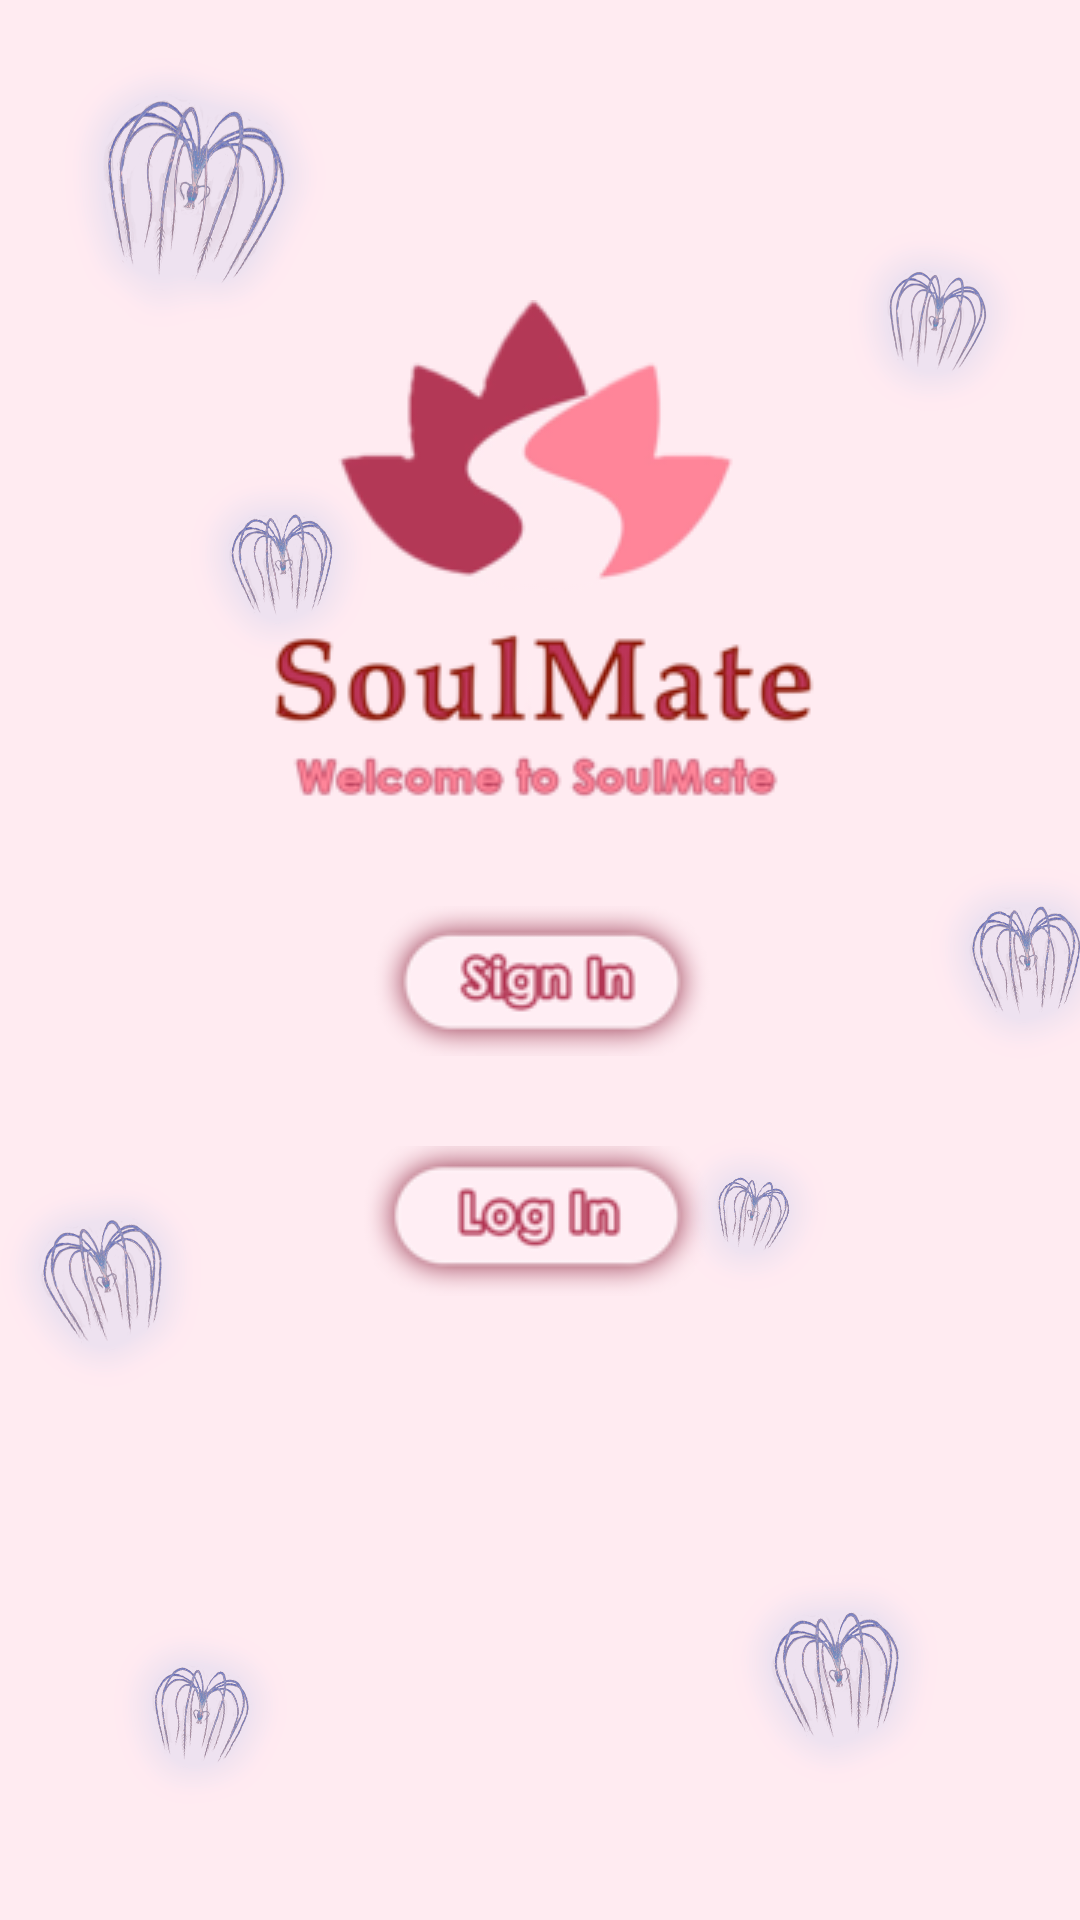

Write the Android layout XML for this screen, with the resource values it uses.
<!-- AndroidManifest.xml: application theme Theme.SoulMate -->
<!-- res/layout/activity_main.xml -->
<?xml version="1.0" encoding="utf-8"?>
<androidx.constraintlayout.widget.ConstraintLayout xmlns:android="http://schemas.android.com/apk/res/android"
    xmlns:app="http://schemas.android.com/apk/res-auto"
    xmlns:tools="http://schemas.android.com/tools"
    android:id="@+id/constaintLayoutMain"
    android:layout_width="match_parent"
    android:layout_height="match_parent"
    android:background="@drawable/background"
    tools:context=".MainActivity">

    <ImageView
        android:id="@+id/imageView2"
        android:layout_width="wrap_content"
        android:layout_height="wrap_content"
        android:layout_marginTop="100dp"
        app:layout_constraintEnd_toEndOf="parent"
        app:layout_constraintStart_toStartOf="parent"
        app:layout_constraintTop_toTopOf="parent"
        app:srcCompat="@drawable/logo" />

    <ImageButton
        android:id="@+id/signin"
        android:layout_width="wrap_content"
        android:layout_height="wrap_content"
        android:layout_marginTop="30dp"
        android:background="#00FFFFFF"
        app:layout_constraintEnd_toEndOf="parent"
        app:layout_constraintStart_toStartOf="parent"
        app:layout_constraintTop_toBottomOf="@+id/imageView2"
        app:srcCompat="@drawable/signin" />

    <ImageButton
        android:id="@+id/login"
        android:layout_width="wrap_content"
        android:layout_height="wrap_content"
        android:layout_marginTop="30dp"
        android:background="#00FFFFFF"
        app:layout_constraintEnd_toEndOf="parent"
        app:layout_constraintStart_toStartOf="parent"
        app:layout_constraintTop_toBottomOf="@+id/signin"
        app:srcCompat="@drawable/login" />

</androidx.constraintlayout.widget.ConstraintLayout>
<!-- resources referenced by this layout -->
<resources>
  <!-- drawable background: png bitmap (drawable, 219586 bytes) -->
  <!-- drawable login: png bitmap (drawable, 5091 bytes) -->
  <!-- drawable logo: png bitmap (drawable, 22037 bytes) -->
  <!-- drawable signin: png bitmap (drawable, 5319 bytes) -->
  <style name="Theme.SoulMate" parent="Theme.MaterialComponents.DayNight.DarkActionBar">
          
          <item name="colorPrimary">@color/purple_500</item>
          <item name="colorPrimaryVariant">@color/purple_700</item>
          <item name="colorOnPrimary">@color/white</item>
          
          <item name="colorSecondary">@color/teal_200</item>
          <item name="colorSecondaryVariant">@color/teal_700</item>
          <item name="colorOnSecondary">@color/black</item>
          
          <item name="android:statusBarColor" tools:targetApi="l">?attr/colorPrimaryVariant</item>
          
      </style>
  <!-- not gathered from this repository: default colours our renderer supplied (Android Studio template values) -->
  <color name="purple_500">#FF6200EE</color>
  <color name="purple_700">#FF3700B3</color>
  <color name="teal_200">#FF03DAC5</color>
  <color name="teal_700">#FF018786</color>
  <color name="black">#FF000000</color>
  <color name="white">#FFFFFFFF</color>
</resources>
